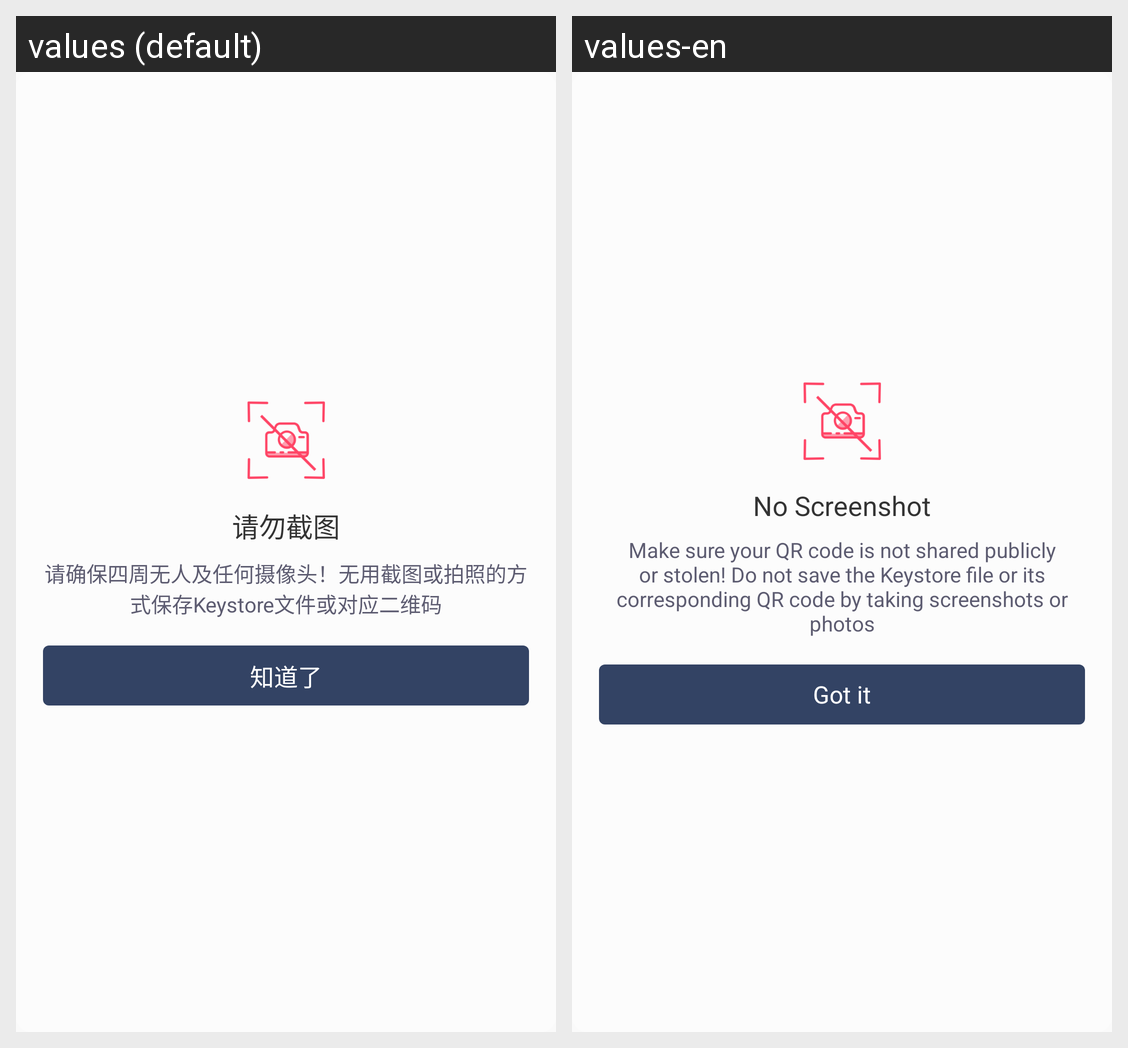

Here is an Android app screen in its default locale and in the app's own translations. Write out the translated-string differences for the strings that appear on this screen.
Android screen res/layout/view_common_warn_dialog.xml rendered under 2 locales, left to right: values (default), values-en. Device: Nexus 5 (rendered at 1080×1920; each locale shown at half size, 540×960, under a caption strip naming it); theme AppTheme.NoActionBar.
Strings drawn on this screen, with the default value and each locale's value (text and hints the layout hard-codes, and strings that could not be matched under every locale, appear in the picture but are not listed):

export_wallet_dialog_top_01
  values: 请勿截图
  values-en: No Screenshot

export_wallet_dialog_top_02
  values: 请确保四周无人及任何摄像头！无用截图或拍照的方式保存Keystore文件或对应二维码
  values-en: Make sure your QR code is not shared publicly or stolen! Do not save the Keystore file or its corresponding QR code by taking screenshots or photos

export_wallet_dialog_top_03
  values: 知道了
  values-en: Got it
